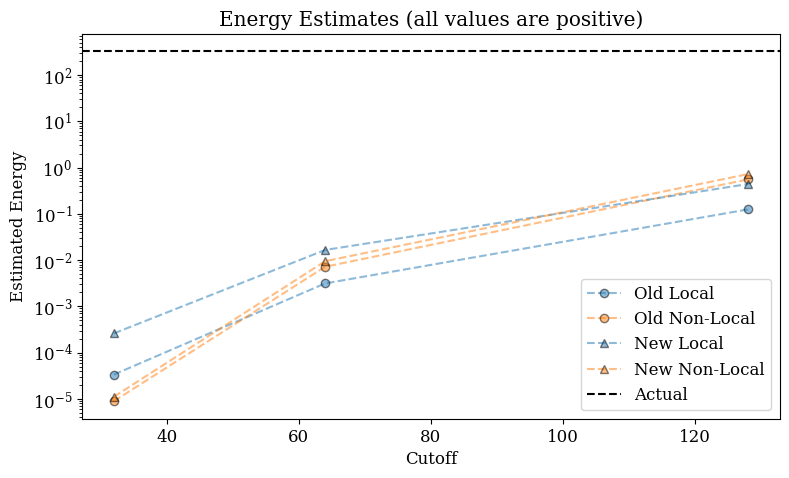

Write the Python code that produced this figure.
import json
import sys
import matplotlib.pyplot as plt; plt.rcParams.update({"font.family": "serif", "font.size": 12})

cutoffs = [32, 64, 128]
pre_local = [3.3433e-05, 0.00313, 0.12428]
pre_non_local = [8.88594e-06, 0.0071655, 0.55373]
post_local = [0.0002595, 0.016544, 0.43953]
post_non_local = [1.10671e-05, 0.009455, 0.72063]

plt.figure(figsize=(9,5))

plt.title(f"Energy Estimates (all values are positive)")

plt.semilogy(cutoffs, pre_local, "--o", color="C0", mec="black", alpha=0.5, label="Old Local")
plt.semilogy(cutoffs, pre_non_local, "--o", color="C1", mec="black", alpha=0.5, label="Old Non-Local")
plt.semilogy(cutoffs, post_local, "--^", color="C0", mec="black", alpha=0.5, label="New Local")
plt.semilogy(cutoffs, post_non_local, "--^", color="C1", mec="black", alpha=0.5, label="New Non-Local")
plt.axhline(326.8682032082641, ls="--", color="black", label="Actual")

plt.legend()

plt.xlabel("Cutoff")
plt.ylabel("Estimated Energy")

plt.savefig(f"est_plot.png")
    
plt.clf()
